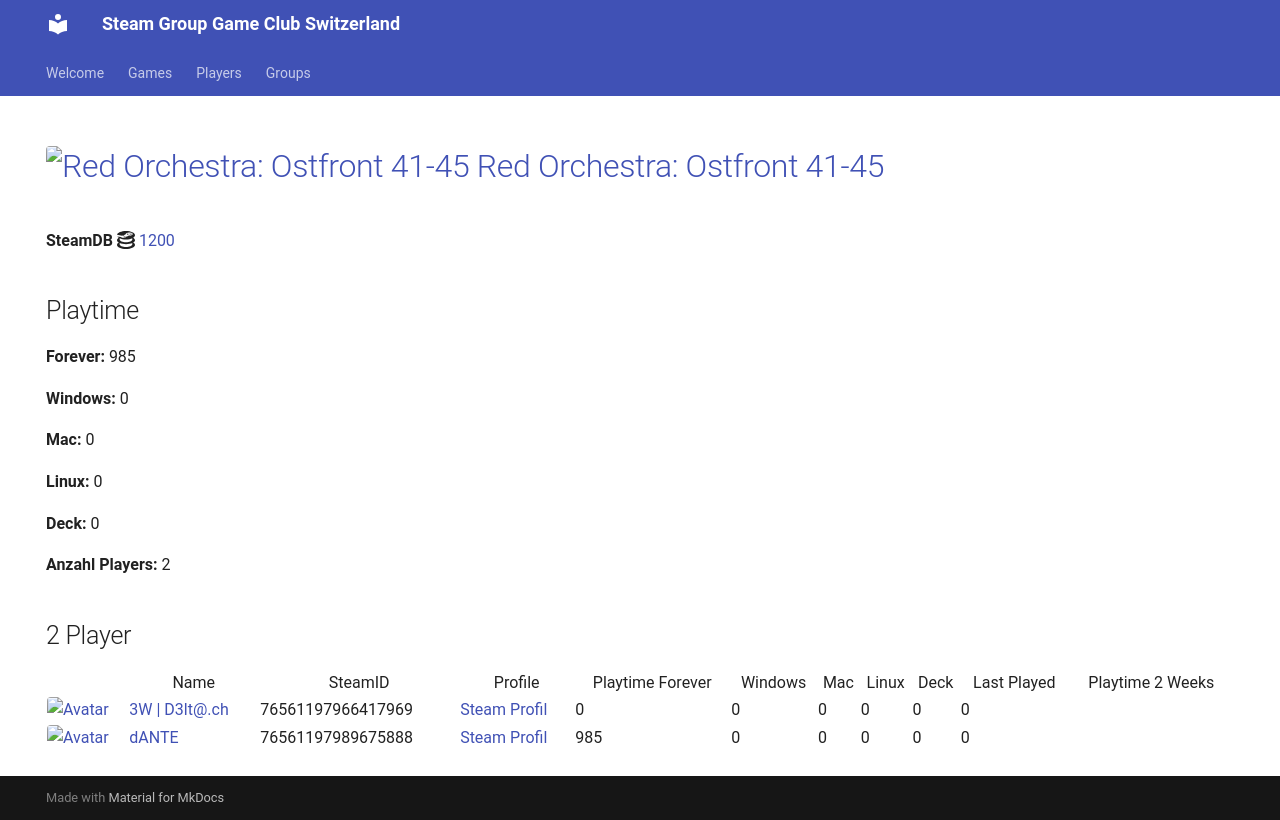

repository: Game-Club-Switzerland/steam.gameclub.ch · page: game/1200/index.html · generator: mkdocs

---
hide:
  - navigation
  - toc
---
# <a href="https://store.steampowered.com/app/1200"><img src="https://media.steampowered.com/steamcommunity/public/images/apps/1200/66519d69efc5b98bdafe61347db4ec8be01dff7b.jpg" alt="Red Orchestra: Ostfront 41-45" style="width:32px;height:32px;border-radius:4px;" /> Red Orchestra: Ostfront 41-45</a>

**SteamDB :simple-steamdb:** <a href="https://steamdb.info/app/1200">1200</a>

## Playtime

**Forever:** 985

**Windows:** 0

**Mac:** 0

**Linux:** 0

**Deck:** 0

**Anzahl Players:** 2
## 2 Player

<table id="charts-table" class="display" style="width:100%">
            <thead>
                <tr>
                    <th></th>
                    <th>Name</th>
                    <th>SteamID</th>
                    <th>Profile</th>
                    <th>Playtime Forever</th>
                    <th>Windows</th>
                    <th>Mac</th>
                    <th>Linux</th>
                    <th>Deck</th>
                    <th>Last Played</th>
                    <th>Playtime 2 Weeks</th>
                </tr>
            </thead>
            <tbody>
        <tr>
<td><a href="/player/76561197966417969" target="_blank" title="3W | D3lt@.ch"><img src="https://avatars.steamstatic.com/363ea361fc7ff2a14a2a780a5e15e66cee03e434_full.jpg" alt="Avatar" style="width:48px;height:48px;border-radius:4px;"></a></td><td><a href="/player/76561197966417969" target="_blank" title="3W | D3lt@.ch">3W | D3lt@.ch</a></td><td>76561197966417969</td><td><a href="https://steamcommunity.com/id/3wd3lta/" target="_blank">Steam Profil</a></td><td>0</td><td>0</td><td>0</td><td>0</td><td>0</td><td>0</td><td></td></tr>
<tr>
<td><a href="/player/76561197989675888" target="_blank" title="dANTE"><img src="https://avatars.steamstatic.com/8154b7b0191af1a6fa3ee479f1742739e6b9a894_full.jpg" alt="Avatar" style="width:48px;height:48px;border-radius:4px;"></a></td><td><a href="/player/76561197989675888" target="_blank" title="dANTE">dANTE</a></td><td>76561197989675888</td><td><a href="https://steamcommunity.com/profiles/76561197989675888/" target="_blank">Steam Profil</a></td><td>985</td><td>0</td><td>0</td><td>0</td><td>0</td><td>0</td><td></td></tr>
</tbody>
</table>
